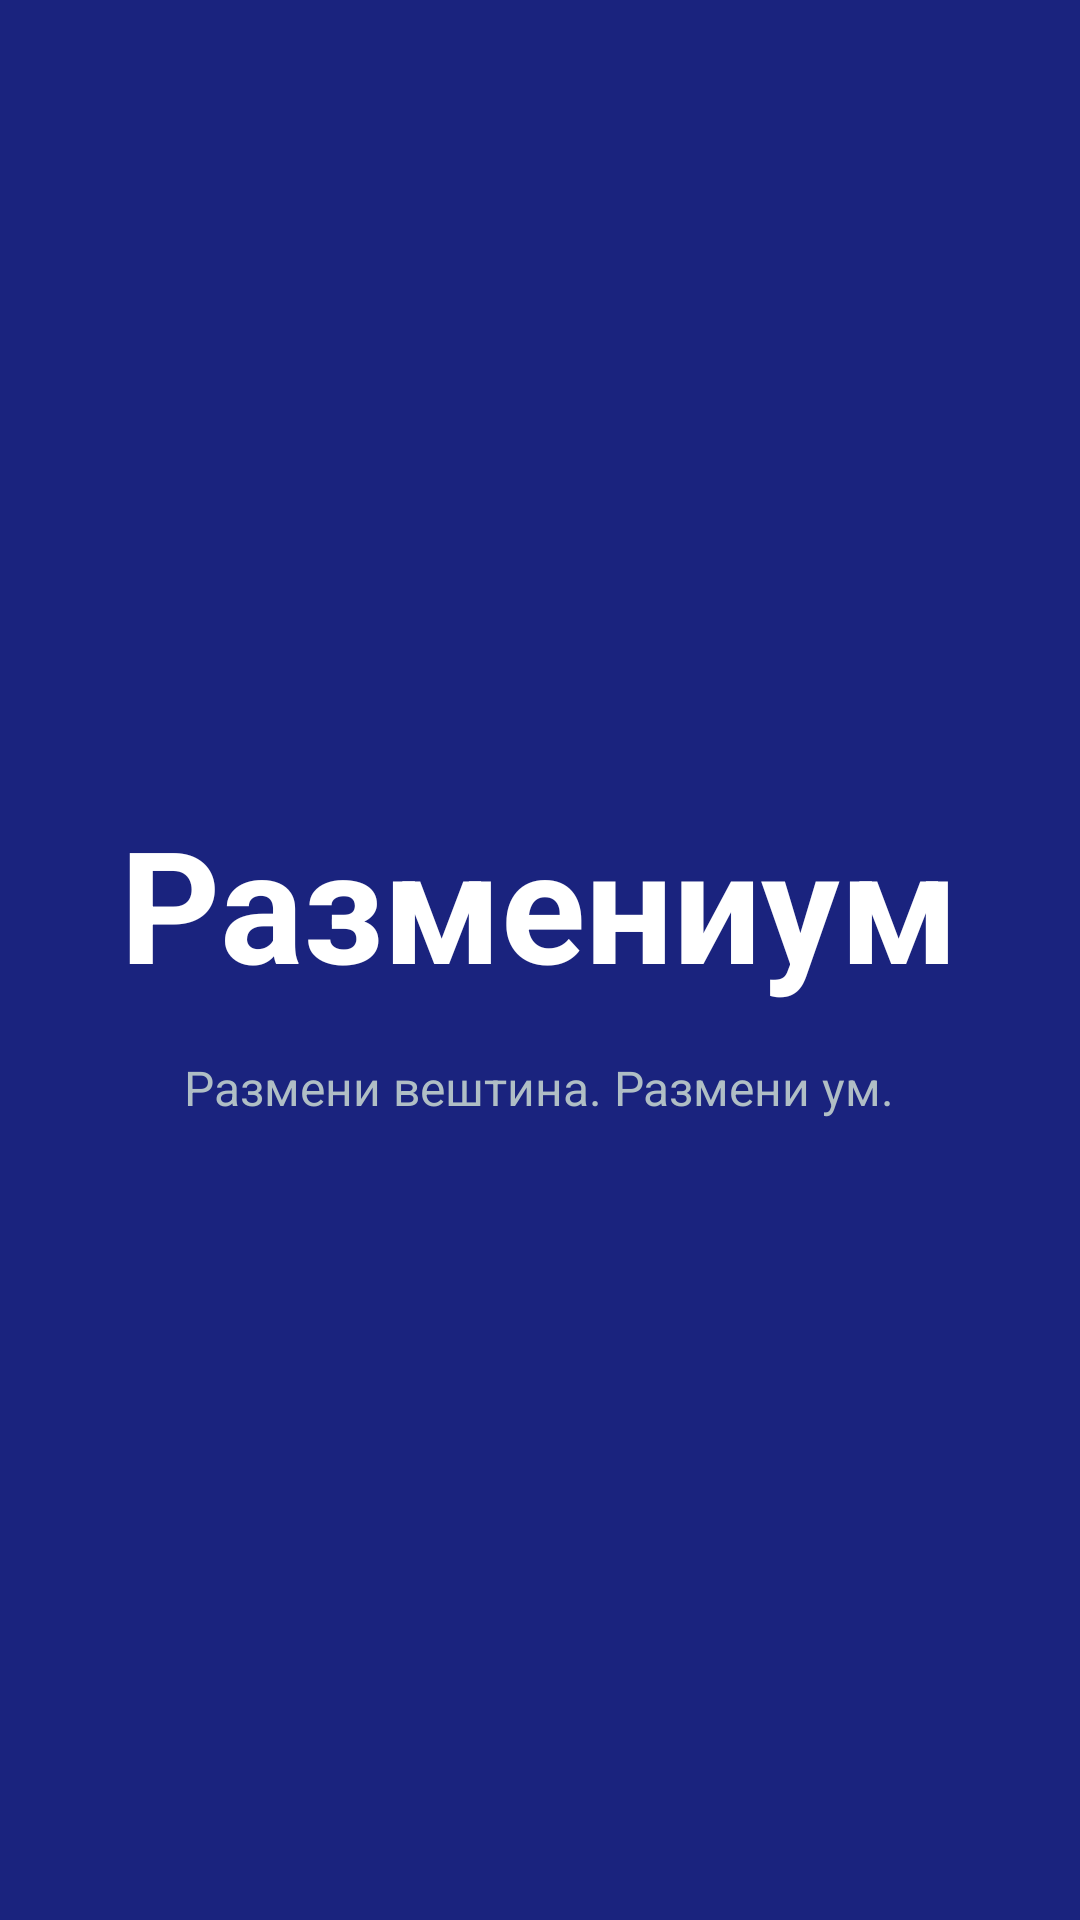

Reconstruct the res/layout file that produces this screen, plus the resources it refers to.
<!-- AndroidManifest.xml: activity theme Theme.Razmenium -->
<!-- res/layout/activity_splash.xml -->
<?xml version="1.0" encoding="utf-8"?>
<LinearLayout xmlns:android="http://schemas.android.com/apk/res/android"
    android:layout_width="match_parent"
    android:layout_height="match_parent"
    android:orientation="vertical"
    android:gravity="center"
    android:background="#1A237E">

    <TextView
        android:layout_width="wrap_content"
        android:layout_height="wrap_content"
        android:text="Размениум"
        android:textSize="52sp"
        android:textStyle="bold"
        android:textColor="@android:color/white"/>

    <TextView
        android:layout_width="wrap_content"
        android:layout_height="wrap_content"
        android:text="Размени вештина. Размени ум."
        android:textSize="16sp"
        android:textColor="#B0BEC5"
        android:layout_marginTop="16dp"/>

</LinearLayout>
<!-- resources referenced by this layout -->
<resources>
  <style name="Theme.Razmenium" parent="Theme.MaterialComponents.Light.NoActionBar">
          <item name="colorPrimary">#1A237E</item>
          <item name="colorPrimaryVariant">#000051</item>
          <item name="colorOnPrimary">@android:color/white</item>
          <item name="colorSecondary">#536DFE</item>
          <item name="colorSecondaryVariant">#0043CA</item>
          <item name="colorOnSecondary">@android:color/black</item>
      </style>
</resources>
